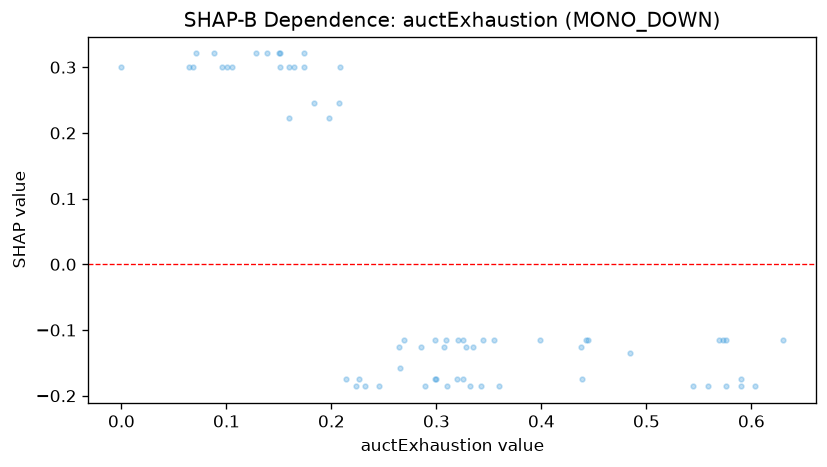

The table this chart was drawn from, first rows:
feature_value, shap_value
0.105, 0.3001
0.223, -0.1858
0.151, 0.3209
0.484, -0.1352
0.15, 0.3209
0.285, -0.1262
0.128, 0.3209
0.32, -0.1751
0.299, -0.1751
0.442, -0.1155
0.232, -0.1858
0.603, -0.1858
0.36, -0.1858
0.174, 0.3001
0.63, -0.1155
0.544, -0.1858
0.332, -0.1858
0.59, -0.1751
0.207, 0.2453
0.328, -0.1262
0.335, -0.1262
0.325, -0.1751
0.16, 0.2221
0.576, -0.1155
0.198, 0.2221
0.151, 0.3001
0.068, 0.3001
0.071, 0.3209
0.576, -0.1858
0.444, -0.1155
0.245, -0.1858
0.265, -0.1577
0.438, -0.1262
0.355, -0.1155
0.269, -0.1155
0.299, -0.1155
0.59, -0.1858
0.139, 0.3209
0.289, -0.1858
0.342, -0.1858
0.31, -0.1858
0.0, 0.3001
0.309, -0.1155
0.096, 0.3001
0.174, 0.3209
0.325, -0.1155
0.321, -0.1155
0.569, -0.1155
0.16, 0.3001
0.3, -0.1751
0.344, -0.1155
0.183, 0.2453
0.226, -0.1751
0.307, -0.1262
0.101, 0.3001
0.559, -0.1858
0.088, 0.3209
0.573, -0.1155
0.214, -0.1751
0.264, -0.1262
... 5 more rows
